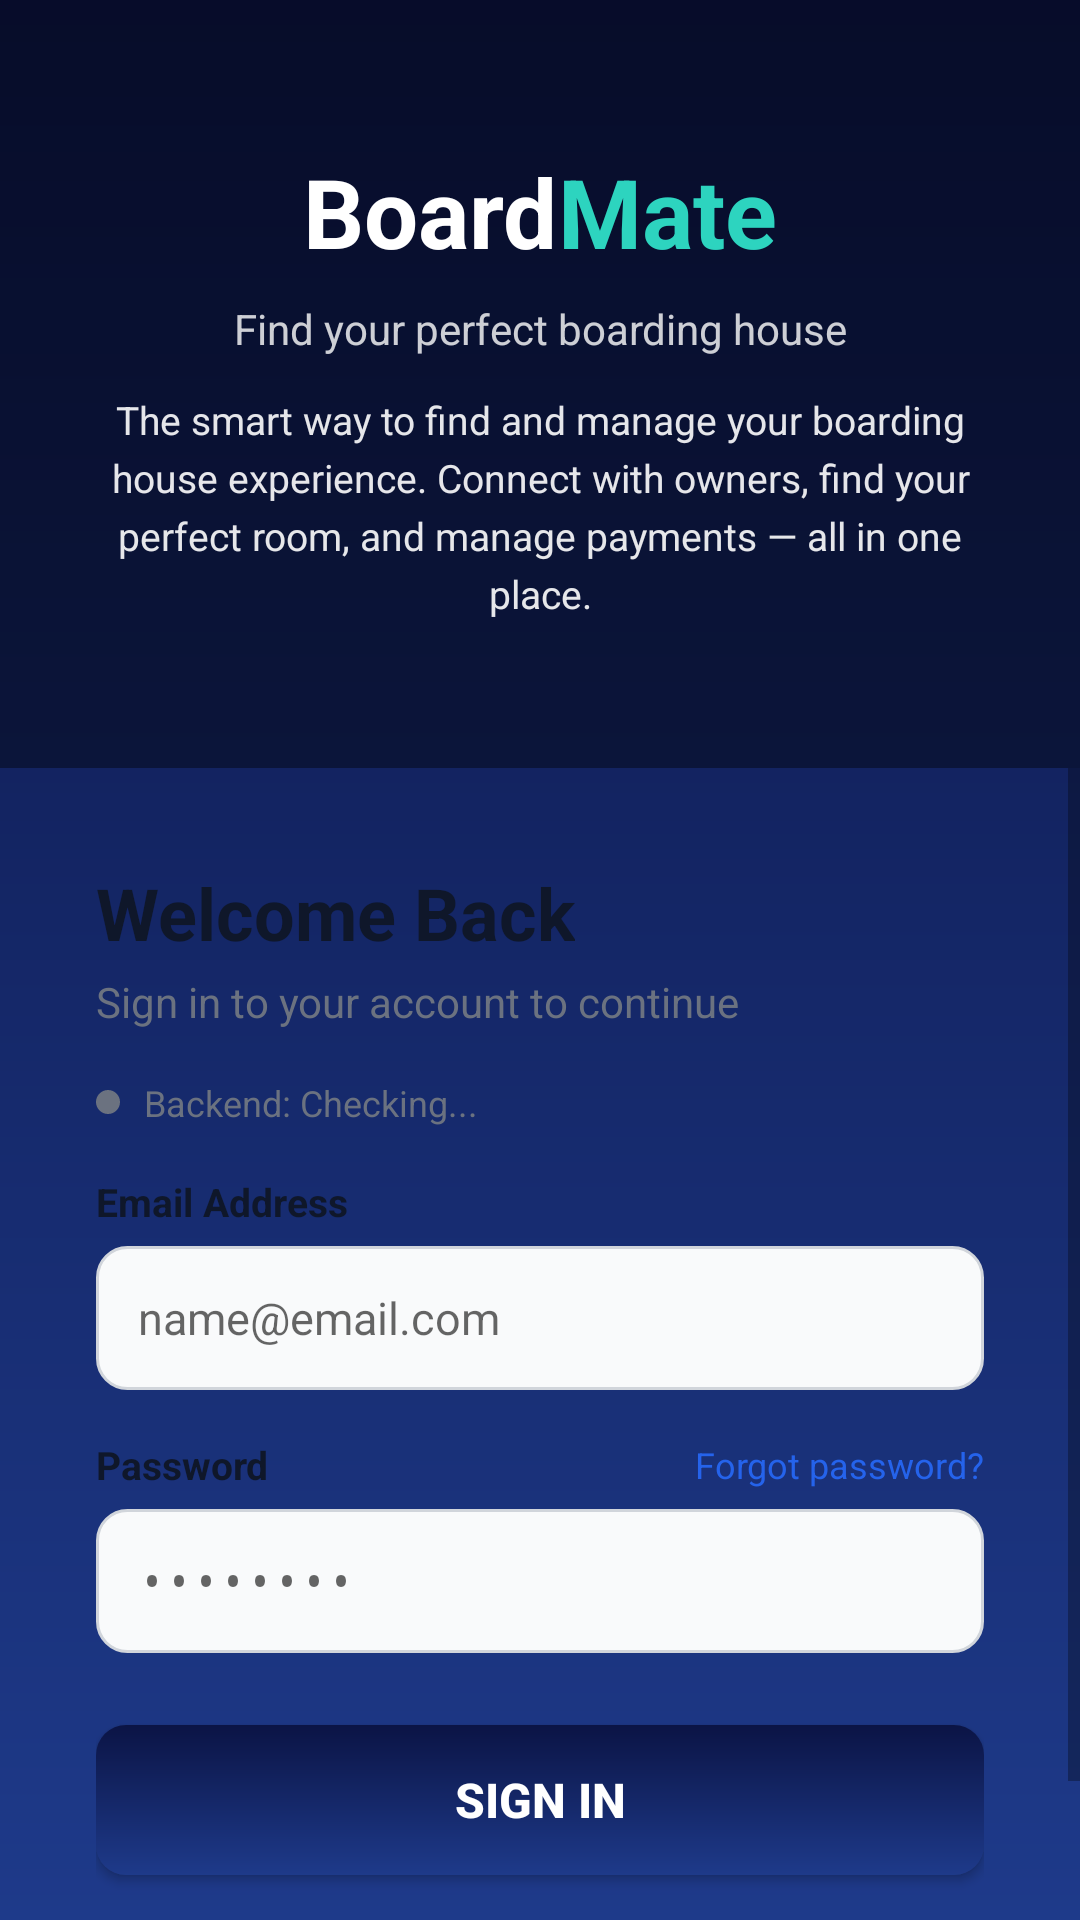

Reconstruct the res/layout file that produces this screen, plus the resources it refers to.
<!-- AndroidManifest.xml: application theme Theme.BoardMateMobile -->
<!-- res/layout/activity_login.xml -->
<?xml version="1.0" encoding="utf-8"?>
<LinearLayout xmlns:android="http://schemas.android.com/apk/res/android"
    android:layout_width="match_parent"
    android:layout_height="match_parent"
    android:orientation="vertical"
    android:background="@drawable/gradient_background">

    
    <FrameLayout
        android:layout_width="match_parent"
        android:layout_height="0dp"
        android:layout_weight="0.4">

        <ImageView
            android:id="@+id/imgBackground"
            android:layout_width="match_parent"
            android:layout_height="match_parent"
            android:src="@drawable/bh1"
            android:scaleType="centerCrop" />

        <View
            android:layout_width="match_parent"
            android:layout_height="match_parent"
            android:background="#66000000" />

        <LinearLayout
            android:layout_width="match_parent"
            android:layout_height="match_parent"
            android:orientation="vertical"
            android:gravity="center"
            android:padding="32dp">

            <LinearLayout
                android:layout_width="wrap_content"
                android:layout_height="wrap_content"
                android:orientation="horizontal">

                <TextView
                    android:layout_width="wrap_content"
                    android:layout_height="wrap_content"
                    android:text="Board"
                    android:textColor="#FFFFFF"
                    android:textSize="32sp"
                    android:textStyle="bold" />

                <TextView
                    android:layout_width="wrap_content"
                    android:layout_height="wrap_content"
                    android:text="Mate"
                    android:textColor="#2DD4BF"
                    android:textSize="32sp"
                    android:textStyle="bold" />
            </LinearLayout>

            <TextView
                android:layout_width="wrap_content"
                android:layout_height="wrap_content"
                android:layout_marginTop="8dp"
                android:text="Find your perfect boarding house"
                android:textColor="#CCffffff"
                android:textSize="14sp"
                android:gravity="center" />

            <TextView
                android:layout_width="wrap_content"
                android:layout_height="wrap_content"
                android:layout_marginTop="12dp"
                android:text="The smart way to find and manage your boarding house experience. Connect with owners, find your perfect room, and manage payments — all in one place."
                android:textColor="#E5ffffff"
                android:textSize="13sp"
                android:lineSpacingExtra="4dp"
                android:gravity="center" />
        </LinearLayout>
    </FrameLayout>

    
    <ScrollView
        android:layout_width="match_parent"
        android:layout_height="0dp"
        android:layout_weight="0.6"
        android:background="@drawable/rounded_top_white_card"
        android:fillViewport="true"
        android:elevation="12dp">

        <LinearLayout
            android:layout_width="match_parent"
            android:layout_height="wrap_content"
            android:orientation="vertical"
            android:padding="32dp"
            android:gravity="center_vertical">

            <TextView
                android:layout_width="wrap_content"
                android:layout_height="wrap_content"
                android:text="Welcome Back"
                android:textColor="#0F172A"
                android:textSize="24sp"
                android:textStyle="bold" />

            <TextView
                android:layout_width="wrap_content"
                android:layout_height="wrap_content"
                android:layout_marginTop="4dp"
                android:text="Sign in to your account to continue"
                android:textColor="#6B7280"
                android:textSize="14sp" />

            
            <LinearLayout
                android:layout_width="wrap_content"
                android:layout_height="wrap_content"
                android:orientation="horizontal"
                android:gravity="center_vertical"
                android:layout_marginTop="16dp">

                <View
                    android:id="@+id/viewStatusDot"
                    android:layout_width="8dp"
                    android:layout_height="8dp"
                    android:background="@drawable/circle_gray" />

                <TextView
                    android:id="@+id/tvBackendStatus"
                    android:layout_width="wrap_content"
                    android:layout_height="wrap_content"
                    android:layout_marginStart="8dp"
                    android:text="Backend: Checking..."
                    android:textColor="#6B7280"
                    android:textSize="12sp" />
            </LinearLayout>

            
            <TextView
                android:id="@+id/tvError"
                android:layout_width="match_parent"
                android:layout_height="wrap_content"
                android:layout_marginTop="12dp"
                android:background="@drawable/error_banner_bg"
                android:padding="10dp"
                android:textColor="#B91C1C"
                android:textSize="13sp"
                android:visibility="gone" />

            
            <TextView
                android:layout_width="wrap_content"
                android:layout_height="wrap_content"
                android:layout_marginTop="16dp"
                android:text="Email Address"
                android:textColor="#0F172A"
                android:textSize="13sp"
                android:textStyle="bold" />

            <EditText
                android:id="@+id/etEmail"
                android:layout_width="match_parent"
                android:layout_height="48dp"
                android:layout_marginTop="6dp"
                android:background="@drawable/input_field_bg"
                android:hint="name@email.com"
                android:inputType="textEmailAddress"
                android:paddingStart="14dp"
                android:paddingEnd="14dp"
                android:textColor="#0F172A"
                android:textSize="15sp" />

            
            <RelativeLayout
                android:layout_width="match_parent"
                android:layout_height="wrap_content"
                android:layout_marginTop="16dp">

                <TextView
                    android:layout_width="wrap_content"
                    android:layout_height="wrap_content"
                    android:layout_alignParentStart="true"
                    android:layout_centerVertical="true"
                    android:text="Password"
                    android:textColor="#0F172A"
                    android:textSize="13sp"
                    android:textStyle="bold" />

                <TextView
                    android:id="@+id/tvForgotPassword"
                    android:layout_width="wrap_content"
                    android:layout_height="wrap_content"
                    android:layout_alignParentEnd="true"
                    android:layout_centerVertical="true"
                    android:text="Forgot password?"
                    android:textColor="#2563EB"
                    android:textSize="12sp" />
            </RelativeLayout>

            
            <RelativeLayout
                android:layout_width="match_parent"
                android:layout_height="48dp"
                android:layout_marginTop="6dp">

                <EditText
                    android:id="@+id/etPassword"
                    android:layout_width="match_parent"
                    android:layout_height="match_parent"
                    android:background="@drawable/input_field_bg"
                    android:hint="••••••••"
                    android:inputType="textPassword"
                    android:paddingStart="14dp"
                    android:paddingEnd="48dp"
                    android:textColor="#0F172A"
                    android:textSize="15sp" />

                <ImageButton
                    android:id="@+id/btnTogglePassword"
                    android:layout_width="40dp"
                    android:layout_height="40dp"
                    android:layout_alignParentEnd="true"
                    android:layout_centerVertical="true"
                    android:layout_marginEnd="4dp"
                    android:background="@android:color/transparent"
                    android:src="@drawable/ic_eye"
                    android:contentDescription="Toggle password visibility"
                    android:visibility="gone" />
            </RelativeLayout>

            
            <Button
                android:id="@+id/btnSignIn"
                android:layout_width="match_parent"
                android:layout_height="50dp"
                android:layout_marginTop="24dp"
                android:background="@drawable/btn_primary_bg"
                android:text="Sign In"
                android:textColor="#FFFFFF"
                android:textSize="16sp"
                android:textStyle="bold" />

            
            <LinearLayout
                android:layout_width="match_parent"
                android:layout_height="wrap_content"
                android:orientation="horizontal"
                android:gravity="center"
                android:layout_marginTop="18dp">

                <TextView
                    android:layout_width="wrap_content"
                    android:layout_height="wrap_content"
                    android:text="Don't have an account? "
                    android:textColor="#6B7280"
                    android:textSize="13sp" />

                <TextView
                    android:id="@+id/tvCreateAccount"
                    android:layout_width="wrap_content"
                    android:layout_height="wrap_content"
                    android:text="Create account"
                    android:textColor="#2563EB"
                    android:textSize="13sp"
                    android:textStyle="bold" />
            </LinearLayout>
        </LinearLayout>
    </ScrollView>
</LinearLayout>
<!-- resources referenced by this layout -->
<resources>
  <!-- drawable btn_primary_bg (drawable) -->
  <?xml version="1.0" encoding="utf-8"?>
  <shape xmlns:android="http://schemas.android.com/apk/res/android">
      <gradient
          android:angle="270"
          android:startColor="#0B1445"
          android:endColor="#1E3A8A"
          android:type="linear" />
      <corners android:radius="10dp" />
  </shape>
  <!-- drawable circle_gray (drawable) -->
  <?xml version="1.0" encoding="utf-8"?>
  <shape xmlns:android="http://schemas.android.com/apk/res/android"
      android:shape="oval">
      <solid android:color="#6B7280" />
  </shape>
  <!-- drawable error_banner_bg (drawable) -->
  <?xml version="1.0" encoding="utf-8"?>
  <shape xmlns:android="http://schemas.android.com/apk/res/android">
      <solid android:color="#FEE2E2" />
      <stroke android:width="1dp" android:color="#FCA5A5" />
      <corners android:radius="8dp" />
  </shape>
  <!-- drawable gradient_background (drawable) -->
  <?xml version="1.0" encoding="utf-8"?>
  <shape xmlns:android="http://schemas.android.com/apk/res/android">
      <gradient
          android:angle="270"
          android:startColor="#0B1445"
          android:endColor="#1E3A8A"
          android:type="linear" />
  </shape>
  <!-- drawable ic_eye (drawable) -->
  <?xml version="1.0" encoding="utf-8"?>
  <vector xmlns:android="http://schemas.android.com/apk/res/android"
      android:width="24dp"
      android:height="24dp"
      android:viewportWidth="24"
      android:viewportHeight="24">
      <path
          android:fillColor="#6B7280"
          android:pathData="M12,4.5C7,4.5 2.73,7.61 1,12c1.73,4.39 6,7.5 11,7.5s9.27,-3.11 11,-7.5c-1.73,-4.39 -6,-7.5 -11,-7.5zM12,17c-2.76,0 -5,-2.24 -5,-5s2.24,-5 5,-5 5,2.24 5,5 -2.24,5 -5,5zM12,9c-1.66,0 -3,1.34 -3,3s1.34,3 3,3 3,-1.34 3,-3 -1.34,-3 -3,-3z"/>
  </vector>
  <!-- drawable input_field_bg (drawable) -->
  <?xml version="1.0" encoding="utf-8"?>
  <shape xmlns:android="http://schemas.android.com/apk/res/android">
      <solid android:color="#F9FAFB" />
      <stroke android:width="1dp" android:color="#D1D5DB" />
      <corners android:radius="10dp" />
  </shape>
  <style name="Theme.BoardMateMobile" parent="android:Theme.Material.Light.NoActionBar" />
</resources>
